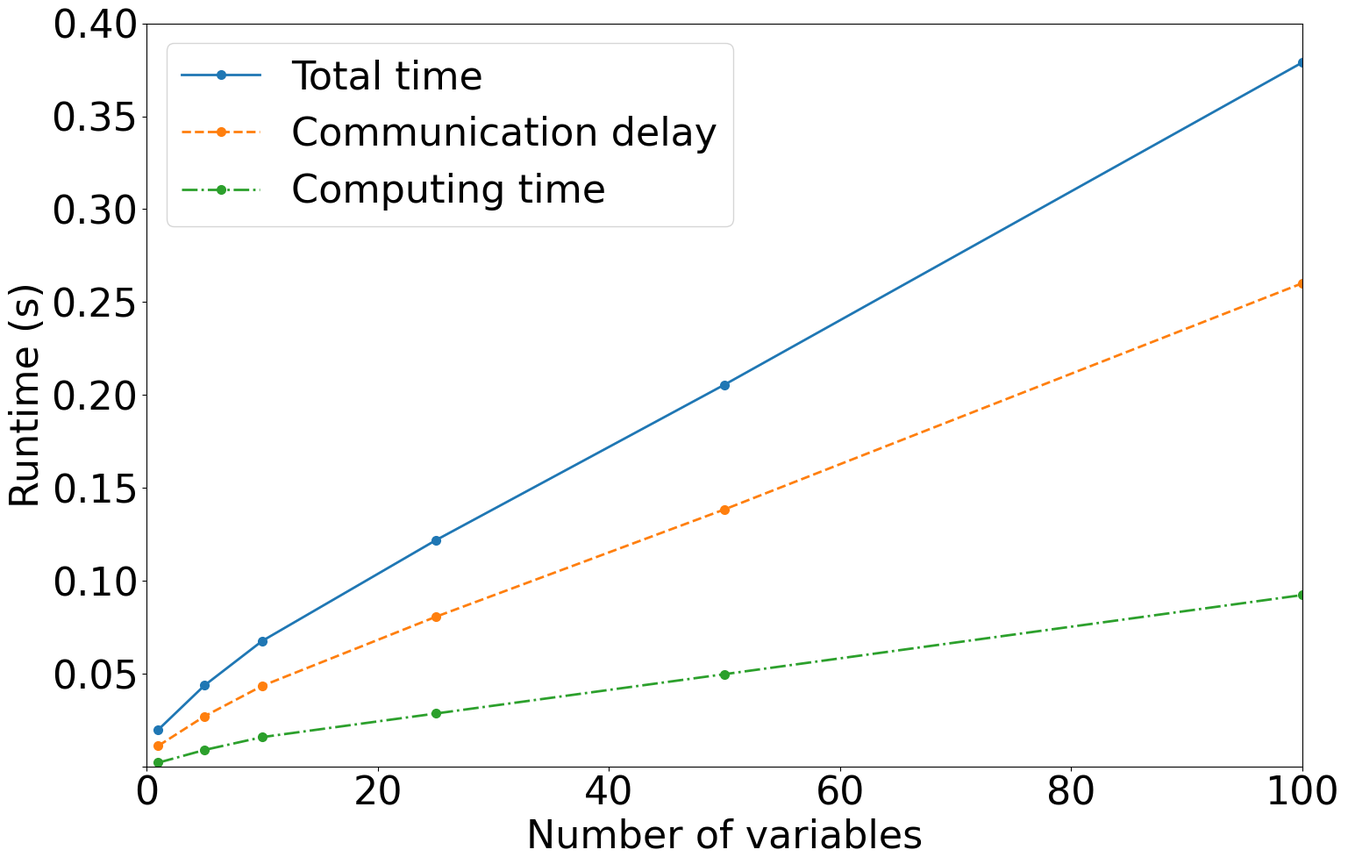

Write Python code to recreate this figure.
import matplotlib.pyplot as plt
import pandas as pd

font = {'family': 'DejaVu Sans',
        'size': 26}
plt.rc('font', **font)

raw_data = {
    'x_label':  [1, 5, 10, 25, 50, 100],
    'DDTreq':  [18.54, 42.2,  65.8,  118.75, 200.85, 370.7],
    'DDTcomm': [11.08, 26.98, 43.36,  80.5,  138.35, 260.1],
    'DDTexec': [2,      8.84, 15.76,  28.45,  49.65,  92.25],
    'connDDT': [19.76, 43.6,  67.56,  121.7, 205.5,  378.95],
}

# convert to seconds
raw_data['DDTreq'] = [x / 1000 for x in raw_data['DDTreq']]
raw_data['DDTcomm'] = [x / 1000 for x in raw_data['DDTcomm']]
raw_data['DDTexec'] = [x / 1000 for x in raw_data['DDTexec']]
raw_data['connDDT'] = [x / 1000 for x in raw_data['connDDT']]

df = pd.DataFrame(raw_data, raw_data['x_label'])

fig, ax = plt.subplots(1, figsize=(17, 11))
#ax.plot(raw_data['x_label'], raw_data['DDTreq'],
#        label='DDT Request', linewidth=2, ls='--',
#        marker='o', markersize=7)
ax.plot(raw_data['x_label'], raw_data['connDDT'],
        label='Total time', linewidth=2,
        marker='o', markersize=7)
ax.plot(raw_data['x_label'], raw_data['DDTcomm'],
        label='Communication delay', linewidth=2, ls='--',
        marker='o', markersize=7)
ax.plot(raw_data['x_label'], raw_data['DDTexec'],
        label='Computing time', linewidth=2, ls='-.',
        marker='o', markersize=7)


ax.set_ylim([0, 0.4])
ax.set_xlim([0, 100])

plt.setp(ax.get_yticklabels()[0], visible=False)

# # Set the label and legends
ax.set_ylabel("Runtime (s)", fontsize=32)
ax.set_xlabel("Number of variables", fontsize=32)
plt.legend(loc='upper left', fontsize=32)

ax.tick_params(axis='x', labelsize=32)
ax.tick_params(axis='y', labelsize=32)

plt.savefig('loading_re_encryption.pdf', format='pdf')
